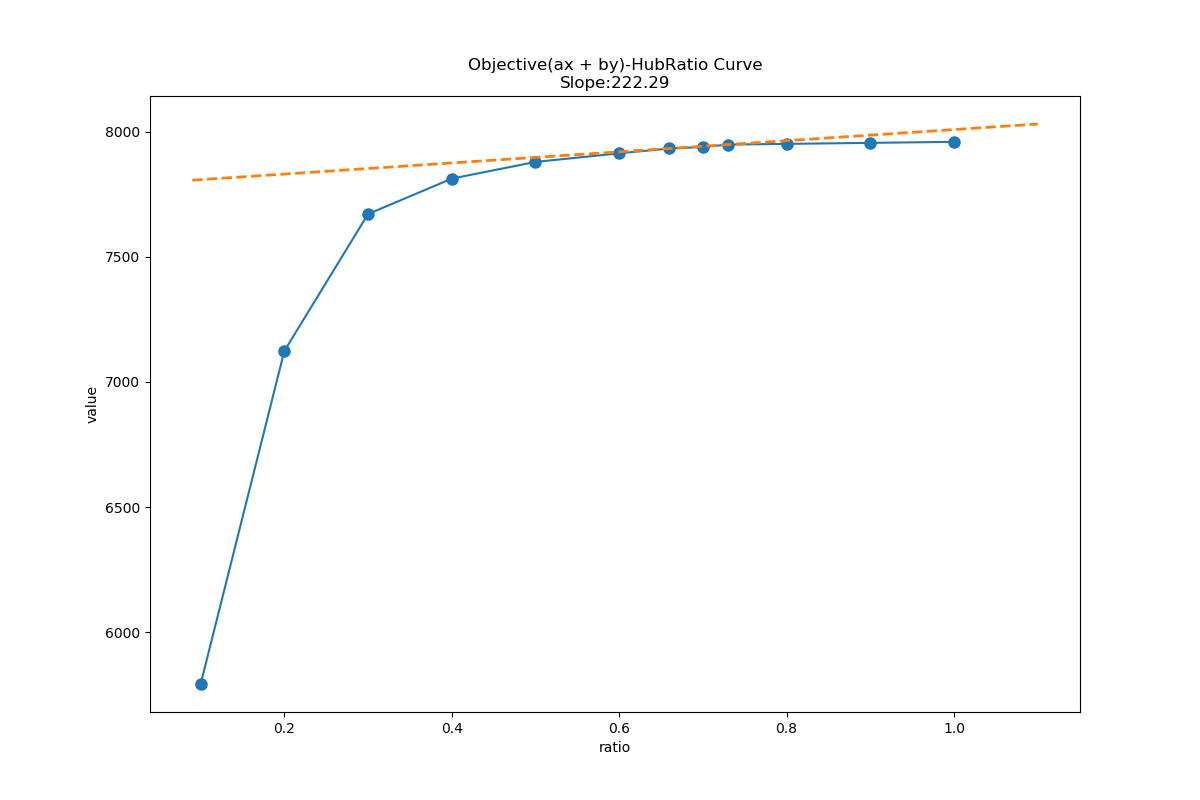

The file beside this chart, header and first rows:
Ratio, NumHubs, AmountCost, TimeCost, Products, Values
0.10, 155, 272.3, 1708, 465197, 5793
0.20, 67, 373.9, 1514, 566295, 7124
0.30, 25, 417.8, 1404, 586562, 7671
0.40, 15, 428.4, 1386, 593888, 7812
0.50, 10, 433.3, 1379, 597436, 7879
0.60, 7, 435.9, 1375, 599214, 7913
0.66, 5, 437.4, 1372, 600062, 7932
0.70, 4, 437.9, 1369, 599632, 7938
0.73, 2, 438.8, 1367, 599596, 7948
0.80, 2, 438.9, 1367, 599856, 7951
0.90, 2, 439.2, 1367, 600225, 7955
1.00, 2, 439.5, 1367, 600594, 7959
